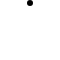
t = 0.00 s
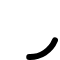
t = 0.25 s
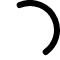
t = 0.75 s
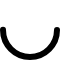
t = 1.00 s
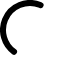
t = 1.25 s
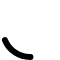
t = 1.75 s

The animated SVG that drew these frames (rendered in a browser with its animation timeline set to each time). Animation: 3 SMIL elements (animate=2,animateTransform=1); one cycle of 2.00 s, repeats indefinitely.

<svg class="spinner">
  <style>
    .spinner {
      box-sizing: border-box;
      width: 60px;
      height: 60px;
      padding: 3px; /* $stroke-width / 2 */
      overflow: visible;
    }

    .spinner circle {
      fill: none;
      stroke: currentColor;
      cx: 50%;
      cy: 50%;
      r: 50%;
      stroke-width: 6px;
      stroke-linecap: round;
      transform-origin: center;
    }
  </style>

        <circle>
            <animateTransform
                attributeName="transform"
                type="rotate"
                values="-90;810"
                keyTimes="0;1"
                dur="2s"
                repeatCount="indefinite">
            </animateTransform>
            
            <animate
                attributeName="stroke-dashoffset"
                values="0%;0%;-157.080%"
                calcMode="spline"
                keySplines="0.61, 1, 0.88, 1; 0.12, 0, 0.39, 0"
                keyTimes="0;0.5;1"
                dur="2s"
                repeatCount="indefinite">
            </animate>
            
            <animate
                attributeName="stroke-dasharray"
                values="0% 314.159%;157.080% 157.080%;0% 314.159%"
                calcMode="spline"
                keySplines="0.61, 1, 0.88, 1; 0.12, 0, 0.39, 0"
                keyTimes="0;0.5;1"
                dur="2s"
                repeatCount="indefinite">
            </animate>
        </circle>
    </svg>
